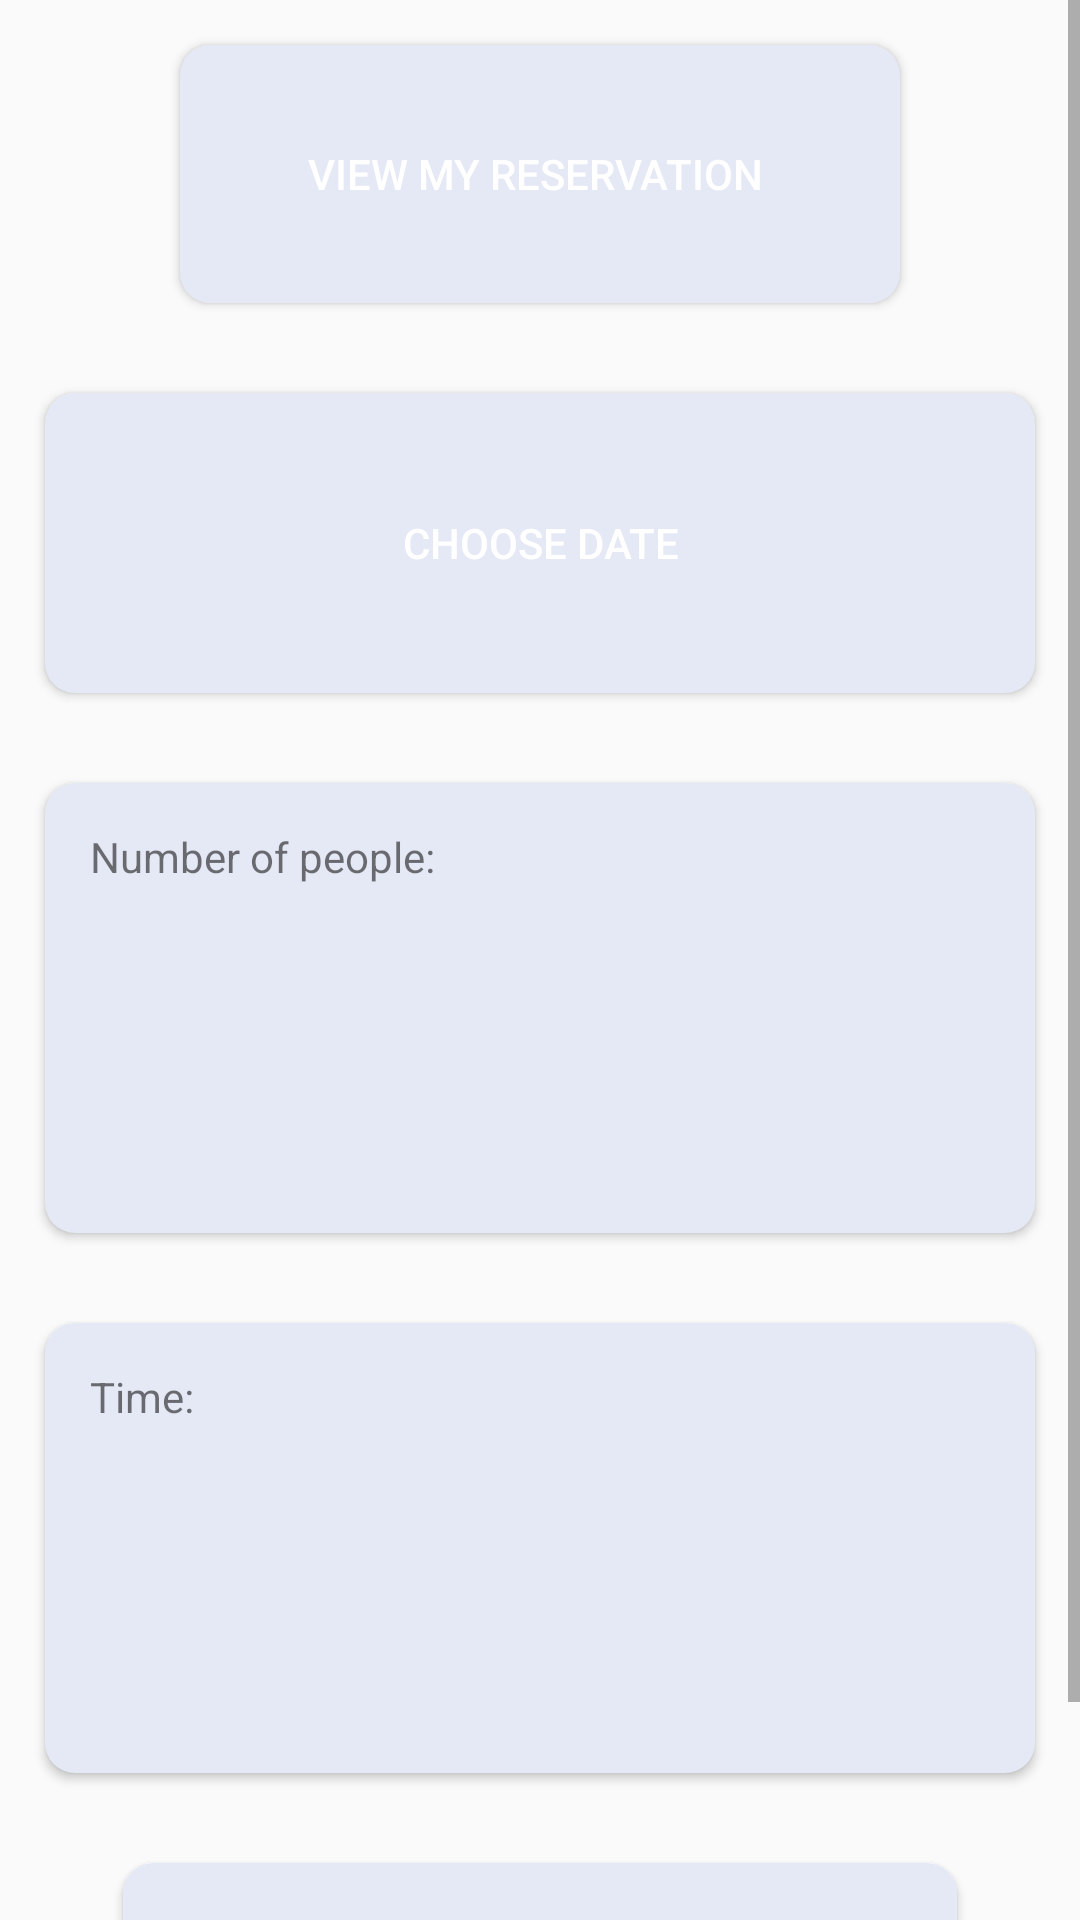

Reconstruct the res/layout file that produces this screen, plus the resources it refers to.
<!-- AndroidManifest.xml: application theme AppTheme -->
<!-- res/layout/fragment_booking.xml -->
<?xml version="1.0" encoding="utf-8"?>
<ScrollView xmlns:card_view="http://schemas.android.com/apk/res-auto"
    xmlns:tools="http://schemas.android.com/tools"
    android:layout_height="match_parent"
    android:layout_width="match_parent"
    xmlns:android="http://schemas.android.com/apk/res/android">
<LinearLayout
    android:layout_width="match_parent"
    android:layout_height="match_parent"
    android:orientation="vertical"
    android:weightSum="3"
    android:background="@drawable/food">



    <androidx.cardview.widget.CardView
        xmlns:card_view="http://schemas.android.com/apk/res-auto"
        android:layout_width="240dp"
        android:layout_height="wrap_content"
        android:layout_centerHorizontal="true"
        android:layout_gravity="center"
        android:layout_margin="15dp"
        card_view:cardCornerRadius="10dp"
        card_view:cardBackgroundColor="#E5E8F5"
        >
        <Button
            android:id="@+id/btn_booking_btnMyReservation"
            android:layout_width="match_parent"
            android:layout_height="match_parent"
            android:layout_margin="19dp"
            android:background="@drawable/btn_rounded"
            android:textColor="#FFF"
            android:text="View my reservation "
            >

        </Button>
    </androidx.cardview.widget.CardView>

    <androidx.cardview.widget.CardView
        xmlns:card_view="http://schemas.android.com/apk/res-auto"
        android:layout_width="match_parent"
        android:layout_height="100dp"
        android:layout_centerHorizontal="true"
        android:layout_margin="15dp"
        card_view:cardCornerRadius="10dp"
        card_view:cardBackgroundColor="#E5E8F5"
        >
    <Button
        android:id="@+id/btn_booking_date"
        android:layout_width="match_parent"
        android:layout_height="match_parent"
        android:layout_margin="19dp"
        android:background="@drawable/btn_rounded"
        android:textColor="#FFF"
        android:text="Choose date"


        >

    </Button>
    </androidx.cardview.widget.CardView>



   

    <androidx.cardview.widget.CardView
        android:layout_width="match_parent"
        android:layout_height="150dp"
        android:layout_centerHorizontal="true"
        android:layout_margin="15dp"
        card_view:cardCornerRadius="10dp"
        card_view:cardBackgroundColor="#E5E8F5"

        >
        <LinearLayout
            android:layout_width="match_parent"
            android:layout_height="match_parent"
            android:orientation="vertical"
            android:weightSum="2">


            <TextView
                android:layout_width="match_parent"
                android:layout_height="wrap_content"
                android:text="Number of people: "
                android:layout_margin="15dp"
                android:layout_marginEnd="0dp"
                android:id="@+id/res_spinner"></TextView>
        <Spinner
            android:id="@+id/spinn_booking_numPeople"
            android:layout_width="match_parent"
            android:layout_height="60dp"
            android:layout_margin="8dp"
            android:layout_gravity="center"
            android:background="@drawable/btn_rounded"
            android:textColor="#FFF"
            android:spinnerMode="dropdown"
            >

        </Spinner>


        </LinearLayout>
    </androidx.cardview.widget.CardView>
    <androidx.cardview.widget.CardView
        android:layout_width="match_parent"
        android:layout_height="150dp"
        android:layout_centerHorizontal="true"
        android:layout_margin="15dp"
        card_view:cardCornerRadius="10dp"
        card_view:cardBackgroundColor="#E5E8F5"

        >
        <LinearLayout
            android:layout_width="match_parent"
            android:layout_height="match_parent"
            android:orientation="vertical"
            android:weightSum="2">


            <TextView
                android:layout_width="match_parent"
                android:layout_height="wrap_content"
                android:text="Time: "
                android:layout_margin="15dp"
                android:layout_marginEnd="0dp"
                android:id="@+id/res_spinnerr"></TextView>
            <Spinner
                android:id="@+id/spinn_time"
                android:layout_width="match_parent"
                android:layout_height="60dp"
                android:layout_margin="8dp"
                android:background="@drawable/btn_rounded"
                android:textColor="#FFF"
                >

            </Spinner>


        </LinearLayout>
    </androidx.cardview.widget.CardView>


    <androidx.cardview.widget.CardView
        android:layout_width="wrap_content"
        android:layout_height="wrap_content"
        android:layout_centerHorizontal="true"
        android:layout_gravity="center"
        android:layout_margin="15dp"
        card_view:cardBackgroundColor="#E5E8F5"
        card_view:cardCornerRadius="10dp">

        <Button
            android:id="@+id/btn_booking_book"
            android:layout_width="240dp"
            android:layout_height="wrap_content"
            android:layout_margin="19dp"
            android:background="@drawable/btn_rounded"
            android:text="Book"
            android:textColor="#FFF"></Button>


    </androidx.cardview.widget.CardView>


</LinearLayout>
</ScrollView>
<!-- resources referenced by this layout -->
<resources>
  <!-- drawable btn_rounded (drawable) -->
  <?xml version="1.0" encoding="utf-8"?>
  <shape xmlns:android="http://schemas.android.com/apk/res/android" android:shape="rectangle">
      <solid android:color="@color/fui_bgPhone"/>
      <corners android:radius="30dp"/>
  </shape>
  <style name="AppTheme" parent="Theme.AppCompat.Light.DarkActionBar">
          <item name="colorPrimary">@color/colorPrimary</item>
          <item name="colorPrimaryDark">@color/colorPrimaryDark</item>
          <item name="colorAccent">@color/colorAccent</item>
      </style>
  <color name="colorPrimary">#00796b</color>
  <color name="colorPrimaryDark">#00695C</color>
  <color name="colorAccent">#FF00796B</color>
</resources>
